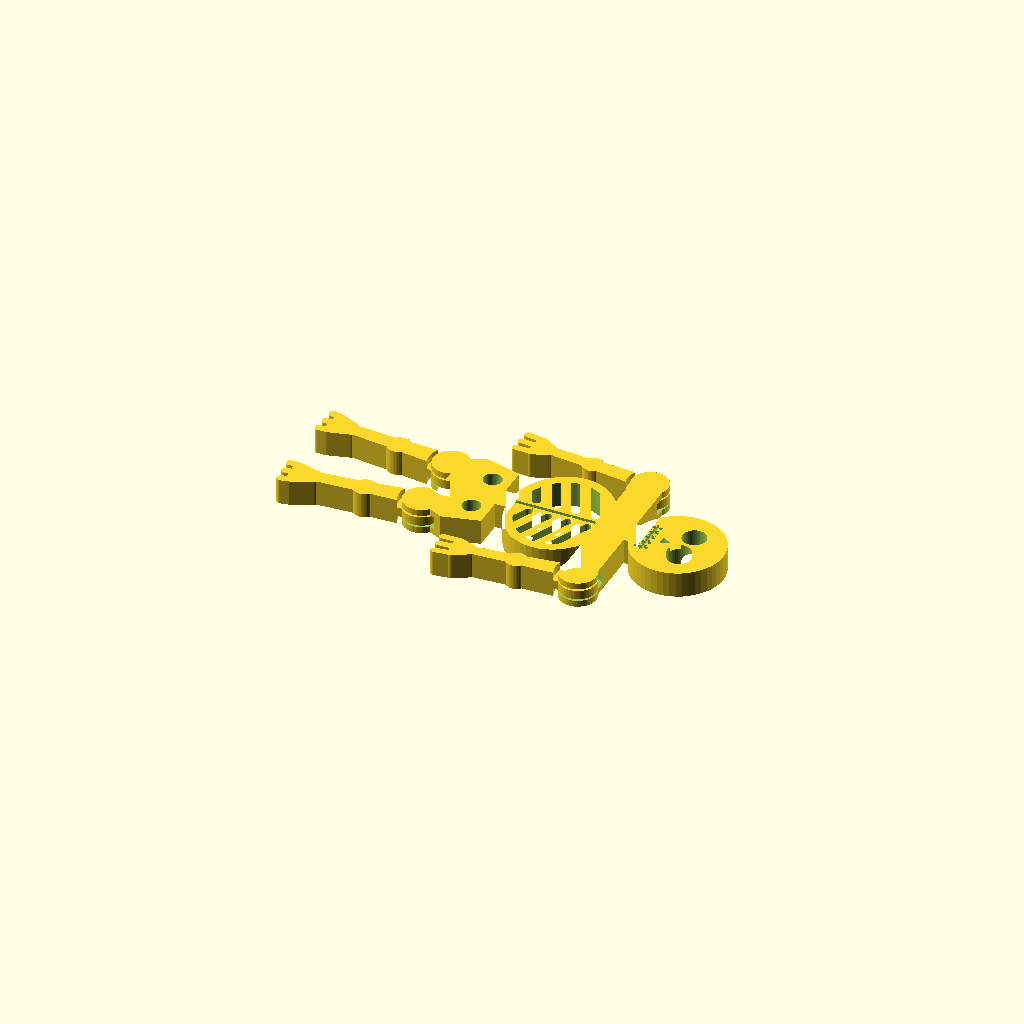
Cell 1: the model at its default parameters.
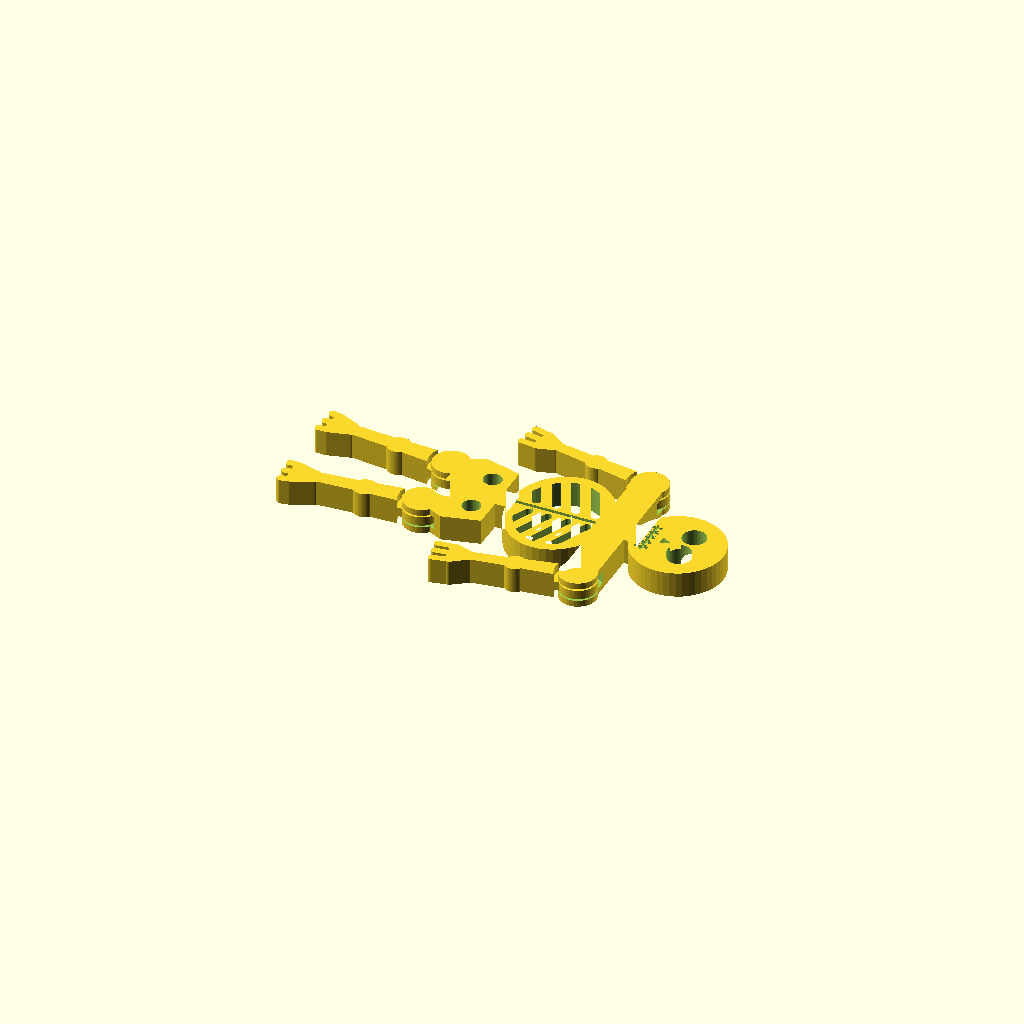
Cell 2: the same model with arm_ang = 10.
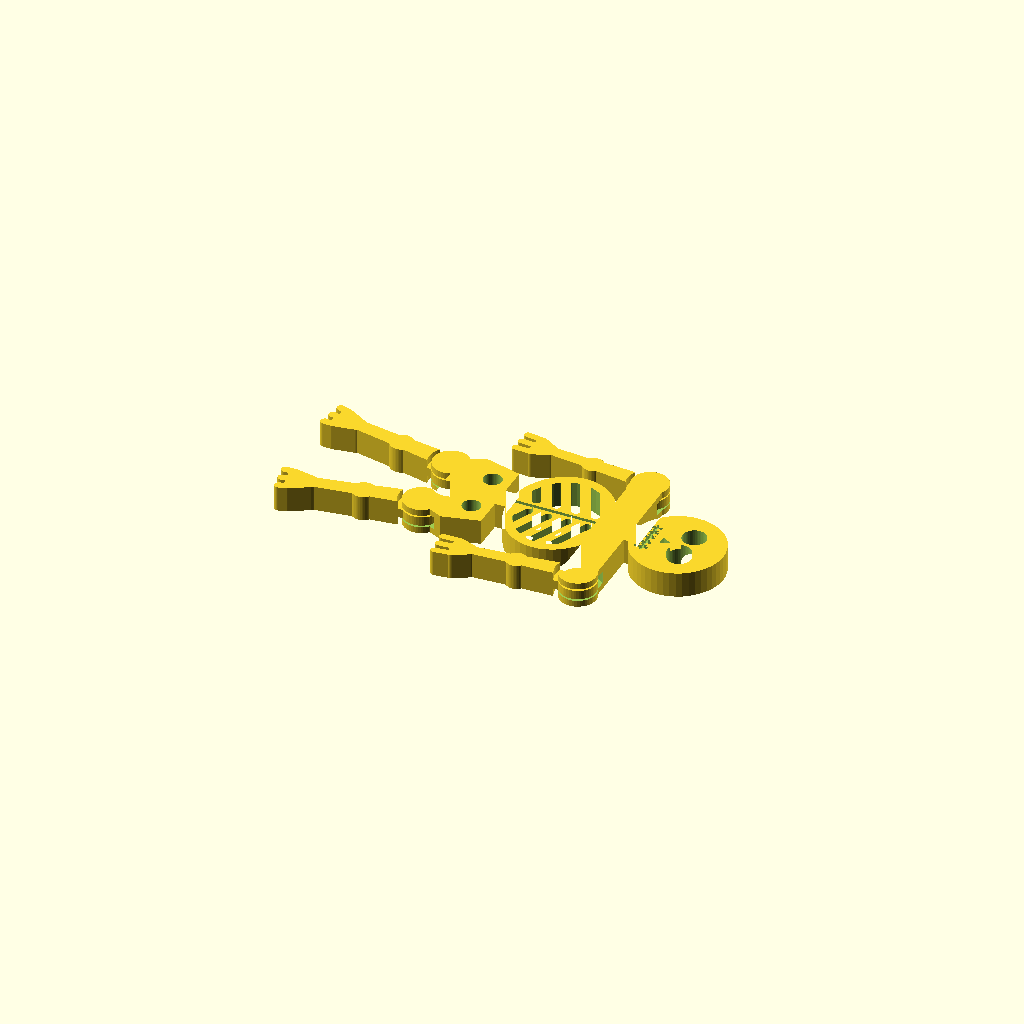
Cell 3: leg_ang = 10 (everything else at default).
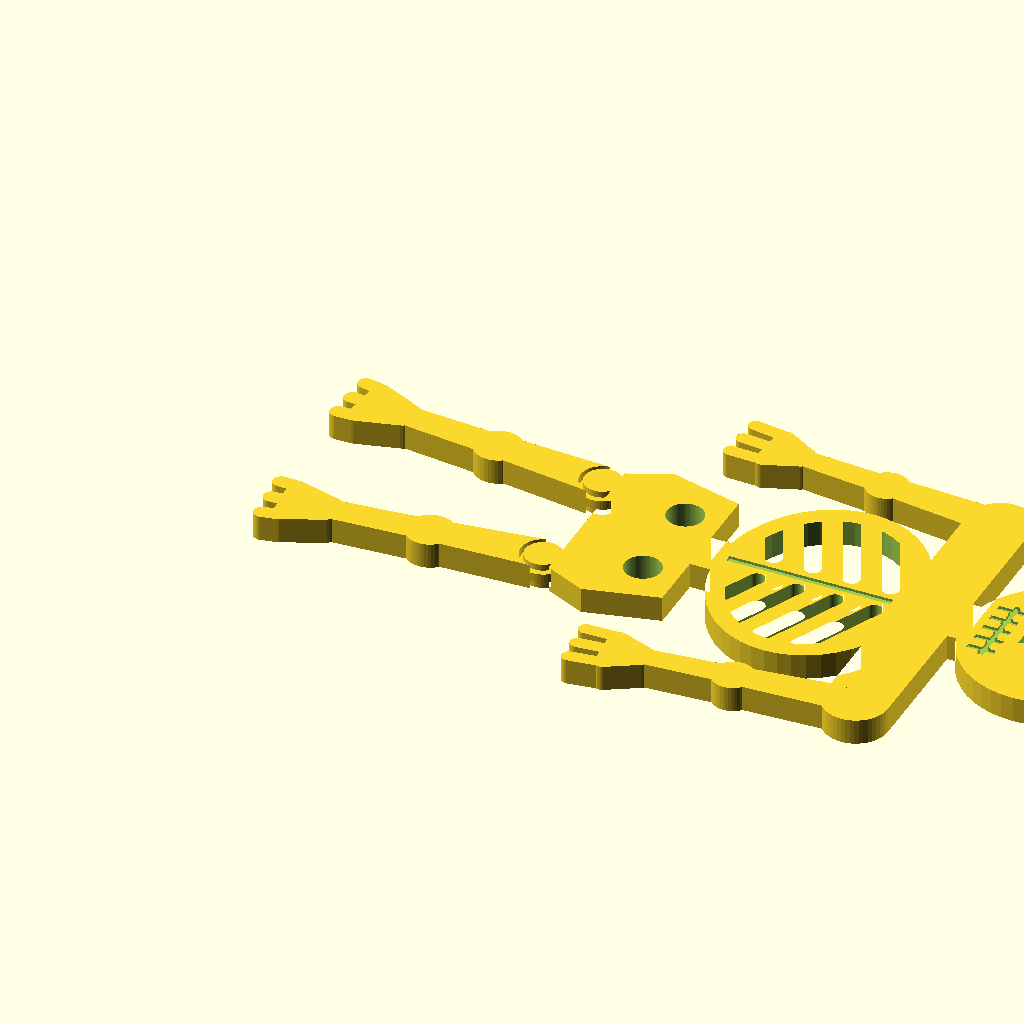
Cell 4: the same model with sc = 2.
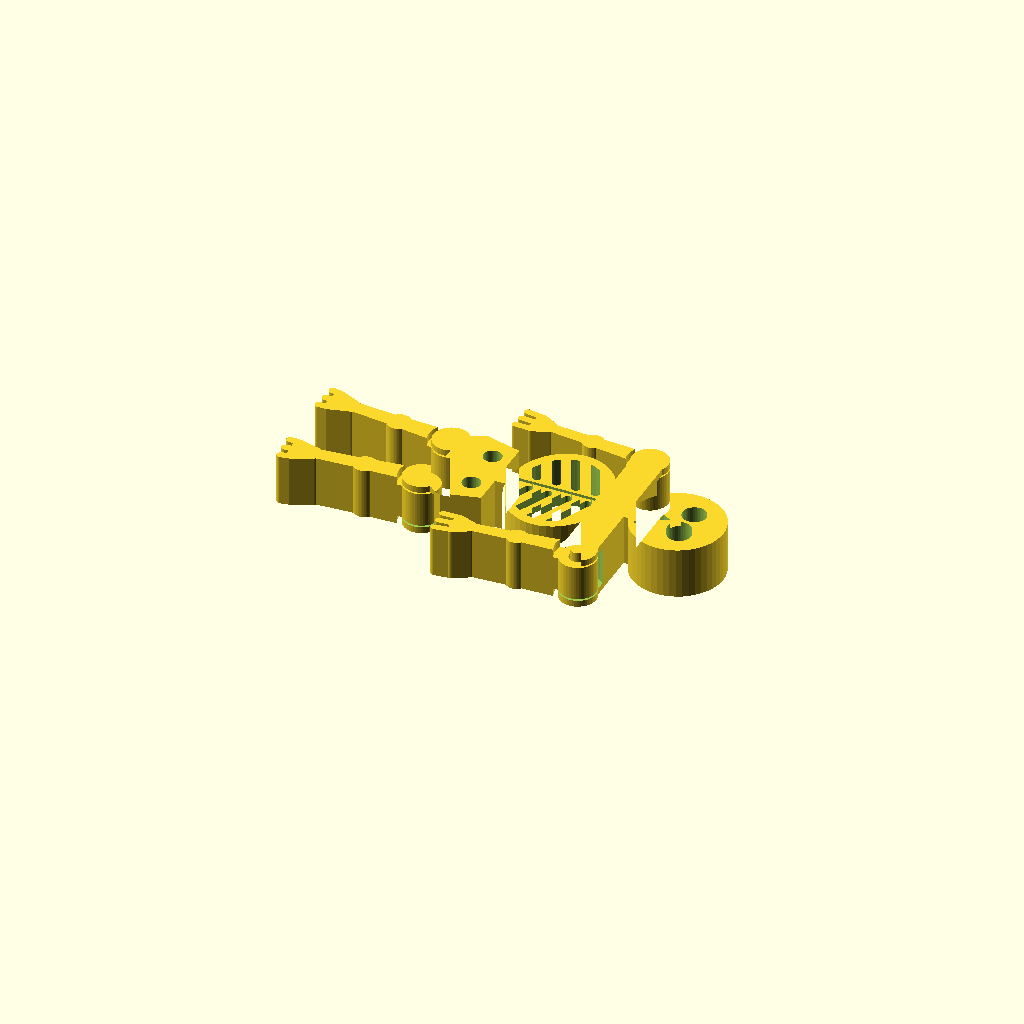
Cell 5: the same model with T = 11.2.
All cells are drawn from one camera (rotation 55°, 0°, 25°, orthographic, colour scheme Cornfield), so only the parameter changes between them.
OpenSCAD source file projects/halloween-coffin/little_skeleton.scad:
// little_skeleton — a small flat skeleton that lies in the coffin box.
//
// Print-in-place, one piece, no supports: shoulders and hips are captured
// vertical-axis hinges. The torso owns a fork (bottom plate, top plate and a
// pin between them); each limb owns a disc in the middle layer that turns on the
// pin. Gaps are 0.4 mm vertical and 0.4-0.5 mm radial: with 0.2 mm layers the
// limb disc and the top plate each print over two layers of air, the usual
// print-in-place trick. Break the joints free with a gentle twist.
//
// Frame: lying flat, X along the body (feet at x~2, skull top at x~93), Y across,
// Z up. Prints face up.

/* [Pose (print pose is the default)] */
arm_ang = 5;      // arms swung out from straight-down-the-body, degrees
leg_ang = 5;      // legs splayed out, degrees
part = "all";     // all | torso | arms | legs  (single groups, for fit checks)
sc = 1;           // size: scales the bones and layout; joint clearances, pins and thickness stay full size
                  // 0.88 fits the first crank coffin box between its bosses (feet 29 mm from the centre toward the foot end)

/* [Layers] */
T = 5.6;          // total thickness
plate = 1.4;      // fork plate thickness (bottom and top)
zgap = 0.4;       // vertical air gap each side of the limb disc
mid0 = plate + zgap;                // limb disc bottom
mid1 = T - plate - zgap;            // limb disc top

/* [Joints] */
pin_r = 1.5;
hole_r = 1.9;     // 0.4 radial running clearance
disc_r = 4;       // limb disc and fork plate radius
neck_r = 4.9;     // limb is full thickness beyond this radius from its pivot
void_r = 5.4;     // torso's middle layers are cleared within this radius

/* [Layout] */
shoulder = [69, 17] * sc;
hip = [30, 7] * sc;
skull_c = [83, 0]; skull_r = 10;

engrave_d = 0.6;
$fn = 48;

// ---------------- 2D shapes ----------------
module ribcage_2d() translate([57, 0]) scale([11, 13]) circle(r = 1);

module torso_body_2d() {
    scale(sc) torso_bones_2d();
    for (s = [-1, 1]) {                                                        // fork discs (full size)
        translate([shoulder.x, s * shoulder.y]) circle(r = disc_r);
        translate([hip.x, s * hip.y]) circle(r = disc_r);
    }
}
module torso_bones_2d() {
    polygon([[31.5, -9], [36, -11], [44, -9], [44, 9], [36, 11], [31.5, 9]]);   // pelvis (corners cut so the hip voids exit cleanly)
    translate([43.5, -2.5]) square([3, 5]);                                    // lumbar spine
    ribcage_2d();
    hull() for (s = [-1, 1]) translate([69, s * 17]) circle(r = 3.5);           // clavicle
    translate([71, -3]) square([5, 6]);                                        // neck
    translate(skull_c) circle(r = skull_r);                                    // skull
}
module torso_holes_2d() {
    for (s = [-1, 1]) translate(skull_c + [2, s * 3.6]) circle(r = 2.6);               // eye sockets
    translate(skull_c + [-2.2, 0]) polygon([[-1.4, -1.1], [-1.4, 1.1], [0.6, 0]]);     // nose (1 mm clear of eyes and teeth)
    intersection() {                                                                    // rib slots
        offset(delta = -2) ribcage_2d();
        for (s = [-1, 1], i = [0 : 3]) translate([64 - i * 4.3, s * 2]) rotate(s * 25)
            hull() { circle(r = 0.9); translate([0, s * 16]) circle(r = 0.9); }
    }
    for (s = [-1, 1]) translate([40, s * 5]) circle(r = 2);                            // pelvis openings
}
module torso_engrave_2d() {
    translate([47, -0.4]) square([18, 0.8]);                                           // sternum / spine
    translate(skull_c + [-6.5, -4.5]) square([0.6, 9]);                                 // jaw line
    for (k = [-2 : 2]) translate(skull_c + [-8, k * 1.8 - 0.3]) square([3, 0.6]);      // teeth
}

// limbs in their own frame: pivot at the origin, pointing down -X
module arm_2d() {
    hull() { circle(r = 2.1); translate([-13, 0]) circle(r = 1.6); }         // humerus
    translate([-13, 0]) circle(r = 2.3);                                      // elbow
    hull() { translate([-13, 0]) circle(r = 1.5); translate([-23, 0]) circle(r = 1.3); }   // forearm
    hull() { translate([-23, 0]) circle(r = 1.7); for (s = [-1, 1]) translate([-26, s * 2.3]) circle(r = 0.9); }   // palm
    for (k = [-1 : 1]) hull() { translate([-26, k * 2.3]) circle(r = 0.8); translate([-29.5, k * 2.5]) circle(r = 0.8); }   // fingers, rooted on the palm lobes
}
module leg_2d() {
    hull() { circle(r = 2.4); translate([-12, 0]) circle(r = 1.9); }         // femur
    translate([-12, 0]) circle(r = 2.6);                                      // knee
    hull() { translate([-12, 0]) circle(r = 1.8); translate([-23, 0]) circle(r = 1.6); }   // tibia
    hull() { translate([-23, 0]) circle(r = 2); for (s = [-1, 1]) translate([-27, s * 2.6]) circle(r = 0.9); }   // foot
    for (k = [-1 : 1]) hull() { translate([-27, k * 2.6]) circle(r = 0.9); translate([-28.8, k * 2.8]) circle(r = 0.9); }   // toes, rooted on the foot lobes
}

// ---------------- 3D ----------------
module limb(which) {
    // full-thickness bone beyond neck_r
    linear_extrude(T) difference() { scale(sc) if (which == "arm") arm_2d(); else leg_2d(); circle(r = neck_r); }
    // middle-layer disc + neck, turning on the torso's pin
    translate([0, 0, mid0]) linear_extrude(mid1 - mid0) difference() {
        union() {
            circle(r = disc_r);
            intersection() { scale(sc) if (which == "arm") arm_2d(); else leg_2d(); circle(r = neck_r + 1); }   // overlaps the full-thickness bone by 1 mm
        }
        circle(r = hole_r);
    }
}

module torso() {
    difference() {
        linear_extrude(T) torso_body_2d();
        // clear the middle layers (and their gaps) around every pivot
        for (s = [-1, 1], p = [shoulder, hip]) translate([p.x, s * p.y, plate]) cylinder(r = void_r, h = T - 2 * plate);
        translate([0, 0, -1]) linear_extrude(T + 2) scale(sc) torso_holes_2d();
        translate([0, 0, T - engrave_d]) linear_extrude(1) scale(sc) torso_engrave_2d();
    }
    for (s = [-1, 1], p = [shoulder, hip]) translate([p.x, s * p.y, 0]) cylinder(r = pin_r, h = T);   // pins
}

module arms_at(a) for (s = [-1, 1]) translate([shoulder.x, s * shoulder.y, 0]) rotate(-s * a) limb("arm");
module legs_at(a) for (s = [-1, 1]) translate([hip.x, s * hip.y, 0]) rotate(-s * a) limb("leg");
module arms() arms_at(arm_ang);
module legs() legs_at(leg_ang);

if (part == "all") { torso(); arms(); legs(); }
else if (part == "torso") torso();
else if (part == "arms") arms();
else if (part == "legs") legs();
Parameter table extracted from the source (name, type, default, range or options):
arm_ang: number, default 5
leg_ang: number, default 5
part: string, default "all"
sc: number, default 1
T: number, default 5.6
plate: number, default 1.4
zgap: number, default 0.4
pin_r: number, default 1.5
hole_r: number, default 1.9
disc_r: number, default 4
neck_r: number, default 4.9
void_r: number, default 5.4
engrave_d: number, default 0.6
